Photos from the image-classification dataset "Image_for_classification" in the GitHub repository akellasrinivas/hypertensia. Its 4 classes are: hypertensive retinopathy mask, hypertensive retinopathy pre-treatment, non hypertensive retinopathy, non hypertensive retinopathy pre-treatment.

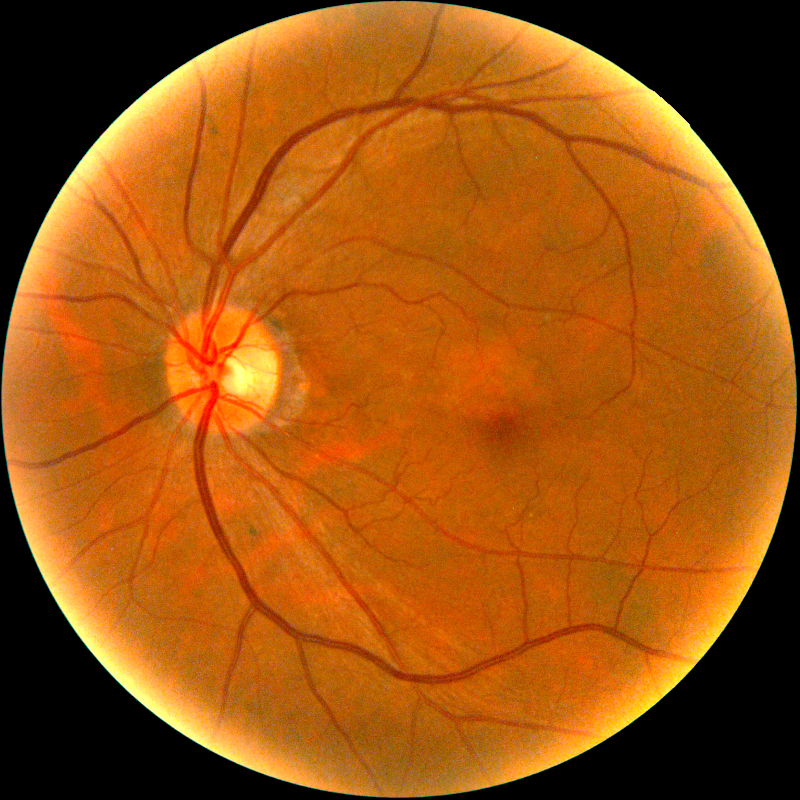
Label: non hypertensive retinopathy pre-treatment

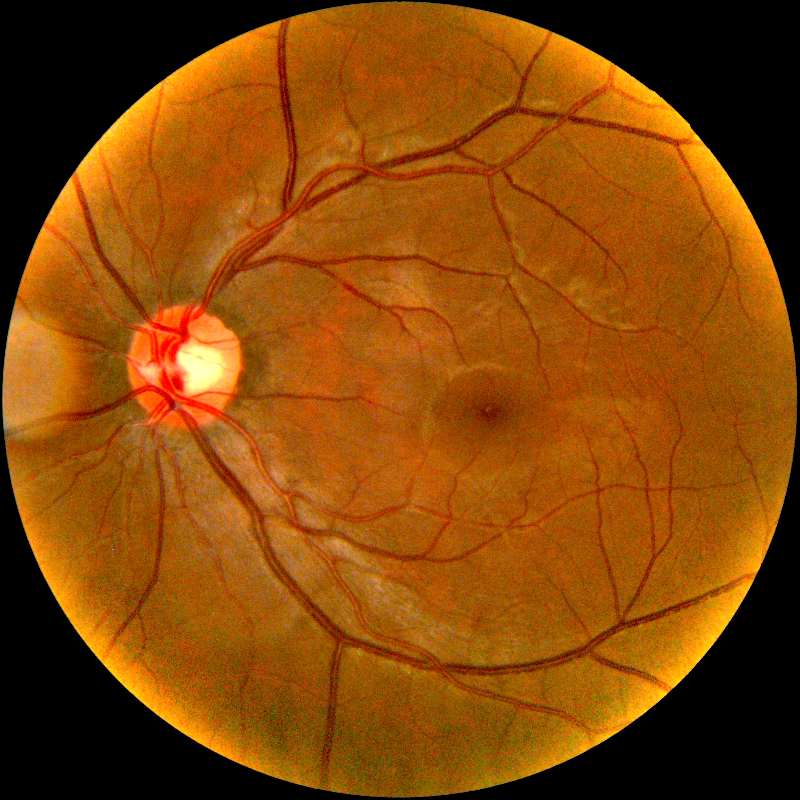
Label: hypertensive retinopathy pre-treatment

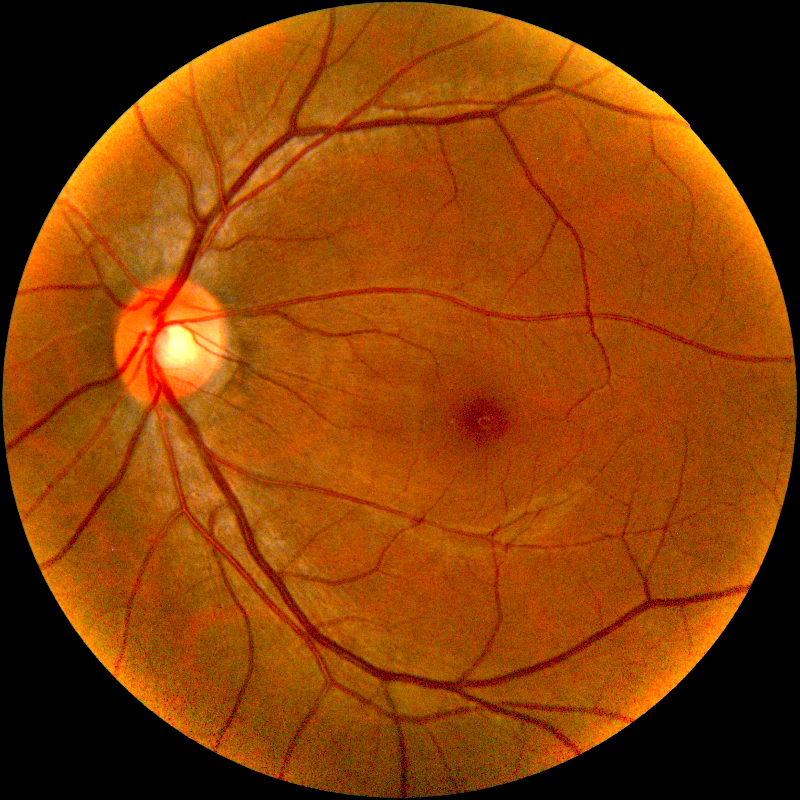
Label: non hypertensive retinopathy pre-treatment

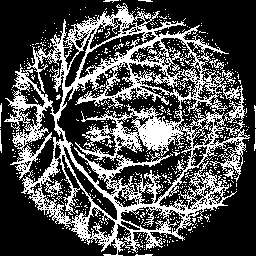
Label: hypertensive retinopathy mask

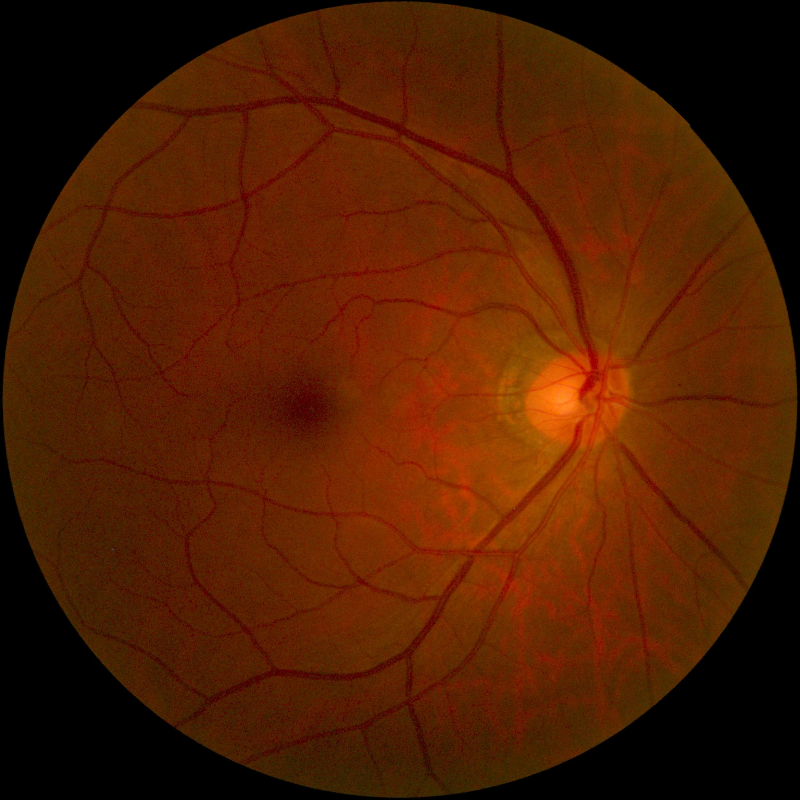
Label: non hypertensive retinopathy

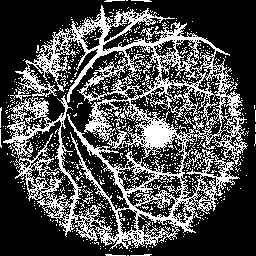
Label: hypertensive retinopathy mask
